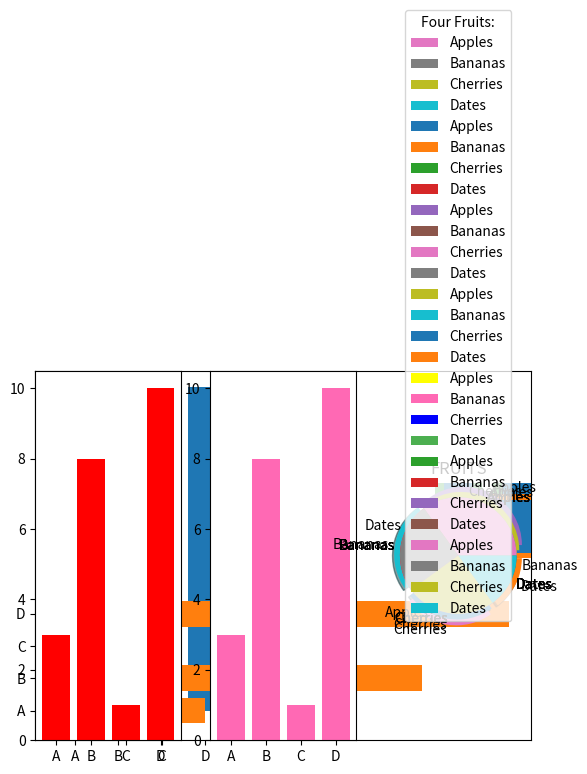

Python code for this plot:
# import matplotlib

import matplotlib.pyplot as plt
import numpy as np

x = np.array(["A", "B", "C", "D"])
y = np.array([3, 8, 1, 10])

# Creating Bars

plt.bar(x,y)
plt.show()

# Horizontal Bars

plt.barh(x, y)
plt.show()

# Bar Color

plt.subplot(1, 3, 1)
plt.bar(x, y, color = "red")
plt.subplot(1, 3, 2)
plt.bar(x, y, color = "hotpink")
plt.subplot(1, 3, 3)
plt.bar(x, y, color = "#4CAF50")
plt.show()

# Bar Width
plt.bar(x, y, width = 0.5)
plt.show()

# Bar Height

plt.barh(x, y, height = 0.1)
plt.show()

# Creating Pie Charts
y = np.array([135, 25, 125, 115])
plt.pie(y)
plt.show() 

# Labels
y = np.array([35, 25, 25, 15])
mylabels = ["Apples", "Bananas", "Cherries", "Dates"]

plt.pie(y, labels = mylabels)
plt.title("FRUITS")
plt.show() 

# Start Angle

plt.pie(y, labels = mylabels, startangle = 180)
plt.show() 

# Explode

myexplode = [0.2, 0, 0.2, 0]
plt.pie(y, labels = mylabels, explode = myexplode)
plt.show()

# Shadow

myexplode = [0.1, 0.1, 0.1, 0.1]
plt.pie(y, labels = mylabels, explode = myexplode, shadow = True)
plt.show() 

# Colors

mycolors = ["yellow", "hotpink", "b", "#4CAF50"]
plt.pie(y, labels = mylabels, colors = mycolors)
plt.show() 

# Legend

plt.pie(y, labels = mylabels)
plt.legend()
plt.show() 

# Legend With Title

plt.pie(y, labels = mylabels)
plt.title("FRUITS")
plt.legend(title = "Four Fruits:")
plt.show() 